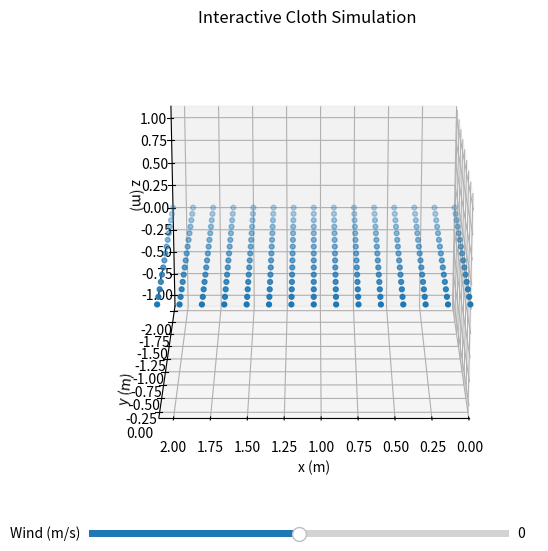

Write the Python code that produced this figure.

"""
cloth_sim_rt.py
----------------
Real-time interactive cloth simulation with wind slider.

Run:
    python cloth_sim_rt.py

Requirements:
    numpy, matplotlib (with 3-D backend), tqdm (optional for CLI progress).

Controls:
    * Horizontal slider at bottom changes wind speed (m/s) blowing +x direction.
    * Close the window to stop the simulation and save a frame-grabbing MP4 if desired.
"""

import numpy as np
import matplotlib.pyplot as plt
from mpl_toolkits.mplot3d import Axes3D  # noqa: F401
from matplotlib.animation import FuncAnimation
from matplotlib.widgets import Slider
from dataclasses import dataclass

GRAVITY = np.array([0.0, -9.81, 0.0])  # Down in −y

@dataclass
class Spring:
    i1: int
    i2: int
    rest: float
    k: float

class Cloth:
    def __init__(self, nx=15, ny=15, rest_len=0.2, mass=0.05, k=400.0, damping=0.02):
        self.nx = nx
        self.ny = ny
        self.n = nx * ny
        self.mass = mass
        self.k = k
        self.damping = damping

        # Initial grid in x–y plane (z = 0) with top row anchored (y = 0)
        xs = np.linspace(0, (nx - 1) * rest_len, nx)
        ys = np.linspace(0, -(ny - 1) * rest_len, ny)  # downward is negative y
        xx, yy = np.meshgrid(xs, ys)
        self.pos = np.column_stack((xx.ravel(), yy.ravel(), np.zeros(self.n)))
        self.vel = np.zeros_like(self.pos)

        self.anchor_idx = [i for i in range(nx)]  # top row
        self.initial_pos = self.pos.copy()

        # Build springs (structural + shear)
        self.springs = []
        for j in range(ny):
            for i in range(nx):
                idx = j * nx + i
                if i < nx - 1:      # right neighbor
                    self._add_spring(idx, idx + 1, rest_len)
                if j < ny - 1:      # down neighbor
                    self._add_spring(idx, idx + nx, rest_len)
                if i < nx - 1 and j < ny - 1:  # down-right shear
                    self._add_spring(idx, idx + nx + 1, rest_len * np.sqrt(2))
                if i > 0 and j < ny - 1:       # down-left shear
                    self._add_spring(idx, idx + nx - 1, rest_len * np.sqrt(2))

    def _add_spring(self, i1, i2, rest):
        self.springs.append(Spring(i1, i2, rest, self.k))

    def step(self, dt, wind_speed):
        forces = np.zeros_like(self.pos)
        # Gravity
        forces += self.mass * GRAVITY

        # Wind (simple constant horizontal force along +x)
        wind_force = np.array([wind_speed * self.mass, 0.0, 0.0])
        forces += wind_force

        # Springs
        for s in self.springs:
            delta = self.pos[s.i2] - self.pos[s.i1]
            length = np.linalg.norm(delta)
            if length == 0:
                continue
            direction = delta / length
            f = s.k * (length - s.rest) * direction
            forces[s.i1] += f
            forces[s.i2] -= f

        # Damping
        forces += -self.damping * self.vel

        # Semi‑implicit Euler
        self.vel += (forces / self.mass) * dt
        self.pos += self.vel * dt

        # Re‑anchor
        self.pos[self.anchor_idx] = self.initial_pos[self.anchor_idx]
        self.vel[self.anchor_idx] = 0.0

def run():
    # Parameters
    nx, ny = 15, 15
    rest_len = 0.15
    mass = 0.05
    k = 500.0
    damping = 0.03
    dt = 0.004

    cloth = Cloth(nx, ny, rest_len, mass, k, damping)

    # Matplotlib setup
    fig = plt.figure(figsize=(7, 6))
    ax = fig.add_subplot(111, projection='3d')
    ax.view_init(elev=20, azim=90)
    ax.set_xlim(0, (nx - 1) * rest_len)
    ax.set_ylim(-(ny - 1) * rest_len, 0.1)
    ax.set_zlim(-((nx + ny) * rest_len) / 4, ((nx + ny) * rest_len) / 4)
    ax.set_xlabel('x (m)')
    ax.set_ylabel('y (m)')
    ax.set_zlabel('z (m)')
    ax.set_title('Interactive Cloth Simulation')

    scat = ax.scatter(cloth.pos[:, 0], cloth.pos[:, 1], cloth.pos[:, 2], s=12, c='tab:blue')

    # Slider for wind speed
    slider_ax = fig.add_axes([0.20, 0.03, 0.60, 0.025])
    wind_slider = Slider(slider_ax, 'Wind (m/s)', -15.0, 15.0, valinit=0.0)

    def update(frame):
        wind = wind_slider.val
        cloth.step(dt, wind)
        xyz = cloth.pos
        scat._offsets3d = (xyz[:, 0], xyz[:, 1], xyz[:, 2])
        return scat,

    ani = FuncAnimation(fig, update, interval=16, blit=False)  # ~60 FPS

    plt.show()

if __name__ == '__main__':
    run()
